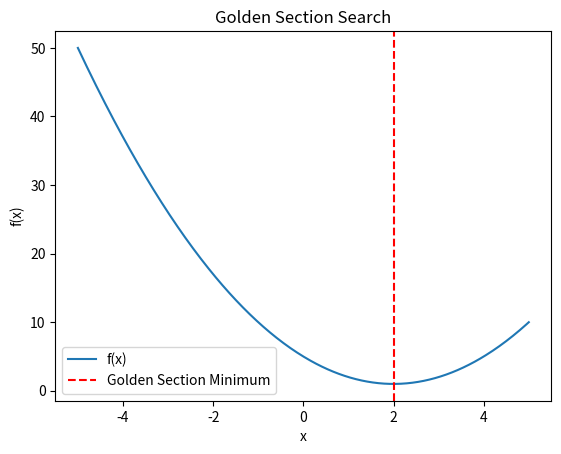

Write Python code to recreate this figure.
# Golden Section Search Algorithm
# 1. Initialize an interval [a, b] where the minimum of the function lies.
# 2. Calculate two intermediate points, x1 and x2, within the interval based on the golden ratio.
# 3. Evaluate the function at x1 and x2.
# 4. Narrow the interval by comparing function values at x1 and x2:
#    - If f(x1) < f(x2), update the interval to [a, x2].
#    - If f(x1) >= f(x2), update the interval to [x1, b].
# 5. Repeat steps 2-4 until the interval is smaller than a tolerance level, tol.
# 6. Return the midpoint of the final interval as the best estimate of the minimum.

import numpy as np
import matplotlib.pyplot as plt

def golden_section_search(func, a, b, tol=1e-5):
    phi = (1 + np.sqrt(5)) / 2
    resphi = 2 - phi
    x1 = a + resphi * (b - a)
    x2 = b - resphi * (b - a)
    f1, f2 = func(x1), func(x2)
    while abs(b - a) > tol:
        if f1 < f2:
            b, x2, f2 = x2, x1, f1
            x1 = a + resphi * (b - a)
            f1 = func(x1)
        else:
            a, x1, f1 = x1, x2, f2
            x2 = b - resphi * (b - a)
            f2 = func(x2)
    return (a + b) / 2

def func_1d(x):
    return (x - 2)**2 + 1

a, b = -5, 5
x_opt = golden_section_search(func_1d, a, b)

x = np.linspace(a, b, 400)
y = func_1d(x)

plt.plot(x, y, label="f(x)")
plt.axvline(x=x_opt, color='r', linestyle='--', label="Golden Section Minimum")
plt.title("Golden Section Search")
plt.xlabel("x")
plt.ylabel("f(x)")
plt.legend()
plt.show()
